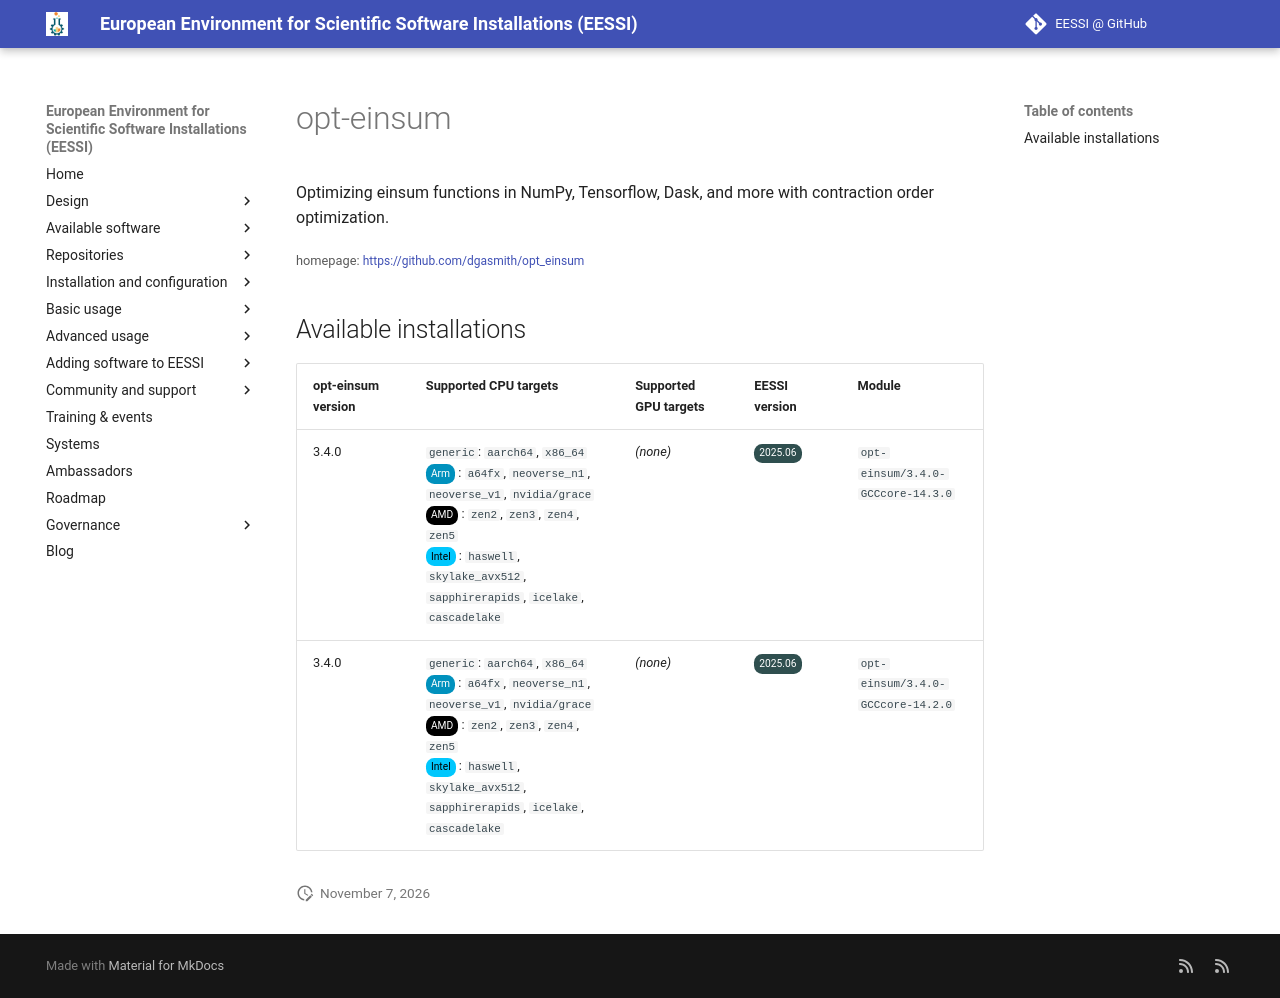

repository: EESSI/docs · page: available_software/detail/opt-einsum/index.html · generator: mkdocs

---
json_ld:
  '@context': https://schema.org
  '@type': SoftwareApplication
  applicationCategory: DeveloperApplication
  description: 'Optimizing einsum functions in NumPy, Tensorflow, Dask, and more with
    contraction order optimization.

    '
  license: Not confirmed
  name: opt-einsum
  offers:
    '@type': Offer
    price: 0
  operatingSystem: LINUX
  review:
    '@type': Review
    author:
      '@type': Organization
      name: EESSI
    reviewBody: Application has been successfully made available on all architectures
      supported by EESSI
    reviewRating:
      '@type': Rating
      ratingValue: 5
  softwareRequirements: See https://www.eessi.io/docs/ for how to make EESSI available
    on your system
  softwareVersion: '[''3.4.0'']'
  url: https://github.com/dgasmith/opt_einsum
---
# opt-einsum


Optimizing einsum functions in NumPy, Tensorflow, Dask, and more with contraction order optimization.


<small>homepage: </small><span class="software-link">[https://github.com/dgasmith/opt_einsum](https://github.com/dgasmith/opt_einsum)</span>

## Available installations


|opt-einsum version|Supported CPU targets|Supported GPU targets|EESSI version|Module|
| --- | --- | --- | --- | --- |
|3.4.0|`generic`: `aarch64`, `x86_64`<br/><span class="software-cpu-arm">Arm</span>: `a64fx`, `neoverse_n1`, `neoverse_v1`, `nvidia/grace`<br/><span class="software-cpu-amd">AMD</span>: `zen2`, `zen3`, `zen4`, `zen5`<br/><span class="software-cpu-intel">Intel</span>: `haswell`, `skylake_avx512`, `sapphirerapids`, `icelake`, `cascadelake`<br/>|*(none)*|<span class="software-eessi-version-202506">2025.06</span>|`opt-einsum/3.4.0-GCCcore-14.3.0`|
|3.4.0|`generic`: `aarch64`, `x86_64`<br/><span class="software-cpu-arm">Arm</span>: `a64fx`, `neoverse_n1`, `neoverse_v1`, `nvidia/grace`<br/><span class="software-cpu-amd">AMD</span>: `zen2`, `zen3`, `zen4`, `zen5`<br/><span class="software-cpu-intel">Intel</span>: `haswell`, `skylake_avx512`, `sapphirerapids`, `icelake`, `cascadelake`<br/>|*(none)*|<span class="software-eessi-version-202506">2025.06</span>|`opt-einsum/3.4.0-GCCcore-14.2.0`|
